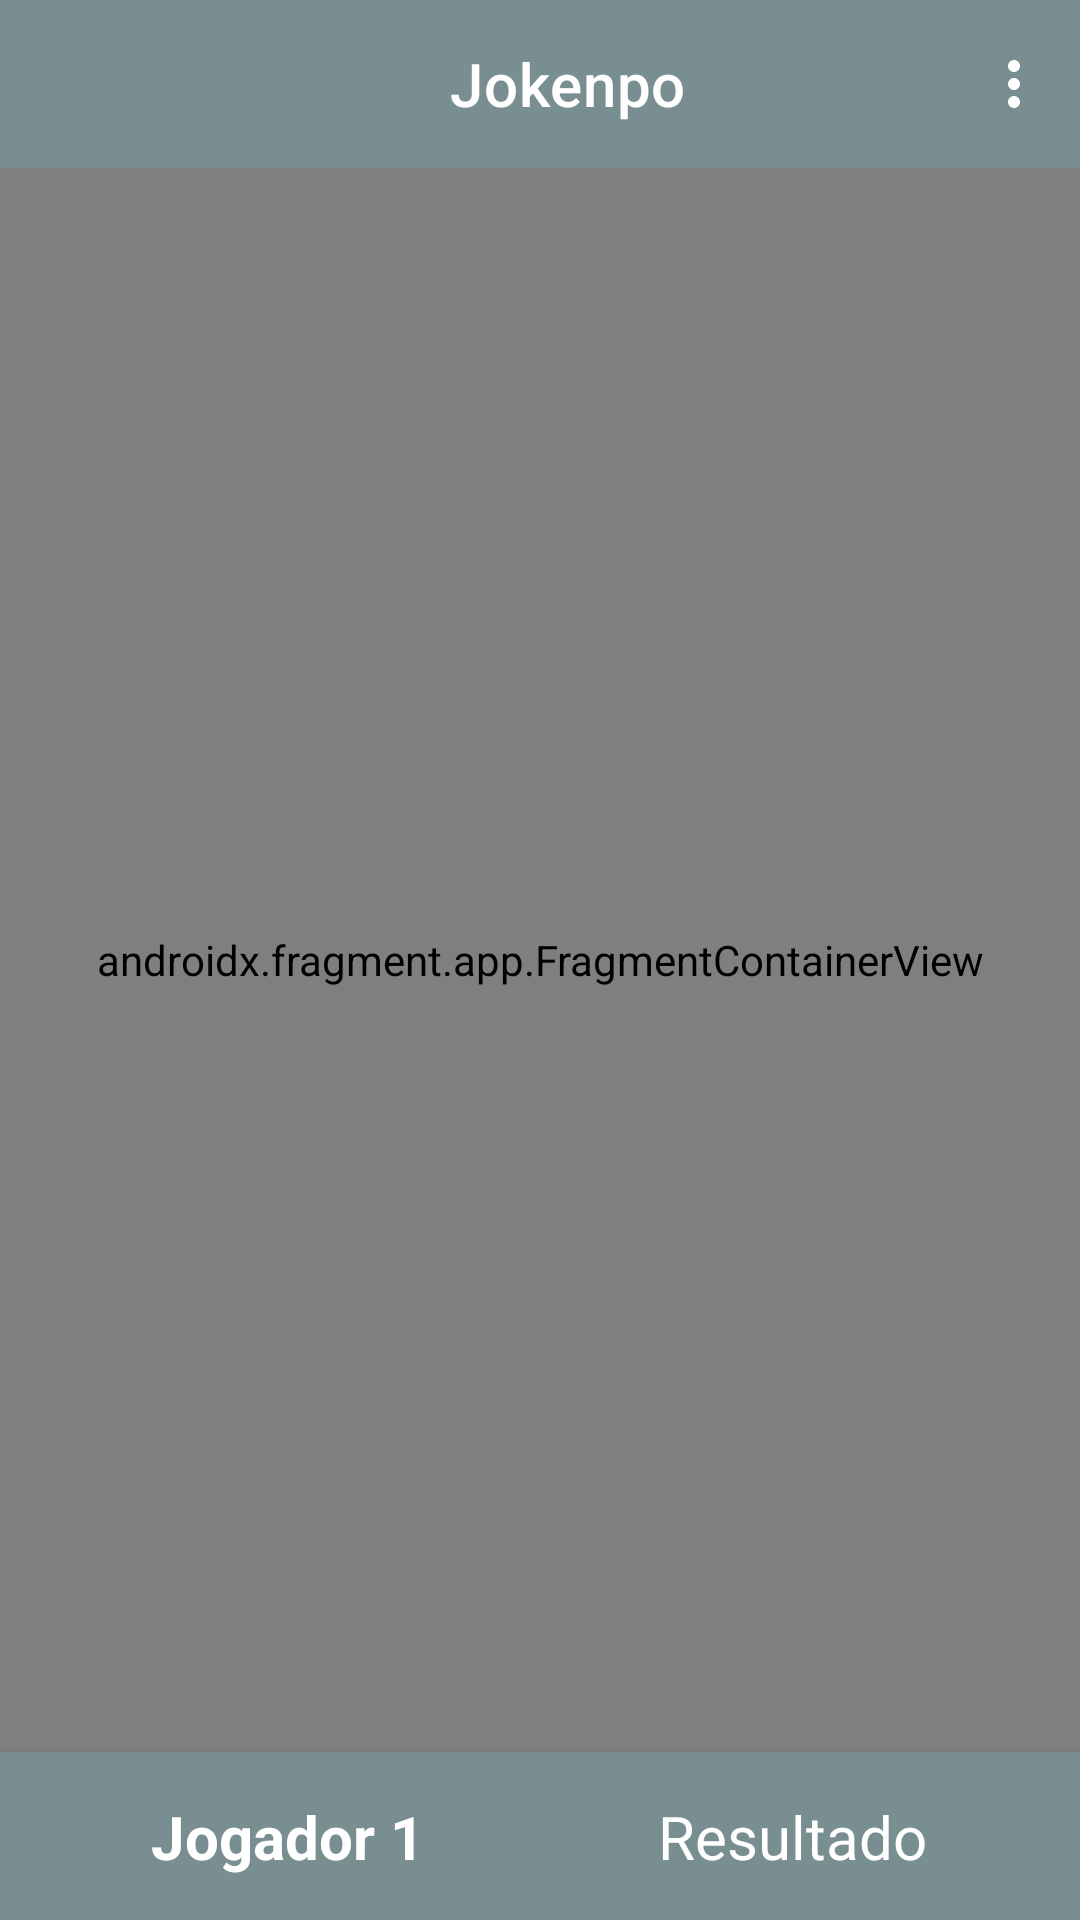

Android layout source for this screen:
<!-- AndroidManifest.xml: activity theme Theme.JokenpoLifeCycles.NoActionBar -->
<!-- res/layout/activity_main.xml -->
<?xml version="1.0" encoding="utf-8"?>
<androidx.drawerlayout.widget.DrawerLayout xmlns:android="http://schemas.android.com/apk/res/android"
    xmlns:app="http://schemas.android.com/apk/res-auto"
    xmlns:tools="http://schemas.android.com/tools"
    android:layout_width="match_parent"
    android:layout_height="match_parent"
    tools:openDrawer="start"
    android:fitsSystemWindows="true"
    tools:context=".MainActivity"
    tools:menu="@menu/drawer_menu">

<androidx.constraintlayout.widget.ConstraintLayout
    android:layout_width="match_parent"
    android:layout_height="match_parent">

    <androidx.appcompat.widget.Toolbar
        android:id="@+id/toolbar"
        android:layout_width="0dp"
        android:layout_height="wrap_content"
        android:background="@color/purple_200"
        android:gravity="center"
        android:minHeight="?attr/actionBarSize"
        android:theme="?attr/actionBarTheme"
        app:contentInsetStart="150dp"
        app:contentInsetStartWithNavigation="150dp"
        app:layout_constraintEnd_toEndOf="parent"
        app:layout_constraintStart_toStartOf="parent"
        app:layout_constraintTop_toTopOf="parent"
        app:menu="@menu/second_screen_menu"
        app:popupTheme="@style/ToolBarPopupStyle"
        app:title="@string/app_name" />


    <androidx.fragment.app.FragmentContainerView
        android:id="@+id/fragmentContainerView"
        android:name="androidx.navigation.fragment.NavHostFragment"
        android:layout_width="0dp"
        android:layout_height="0dp"
        app:defaultNavHost="true"
        app:layout_constraintBottom_toTopOf="@+id/bottomNav"
        app:layout_constraintEnd_toEndOf="parent"
        app:layout_constraintHorizontal_bias="1.0"
        app:layout_constraintStart_toStartOf="parent"
        app:layout_constraintTop_toBottomOf="@+id/toolbar"
        app:navGraph="@navigation/jokenpo_nav" />

    <com.google.android.material.bottomnavigation.BottomNavigationView
        android:id="@+id/bottomNav"
        android:layout_width="match_parent"
        android:layout_height="56dp"
        app:layout_constraintBottom_toBottomOf="parent"
        app:layout_constraintEnd_toEndOf="parent"
        app:layout_constraintStart_toStartOf="parent"
        android:background="@color/purple_200"
        app:itemIconSize="0dp"
        app:itemPaddingBottom="20dp"
        app:itemTextAppearanceActive="@style/BottomNavigationView.Active"
        app:itemTextAppearanceInactive="@style/BottomNavigationView"
        app:itemTextColor="@color/white"
        app:menu="@menu/bottom_nav_menu"
        />


</androidx.constraintlayout.widget.ConstraintLayout>

    <com.google.android.material.navigation.NavigationView
        android:id="@+id/navView"
        android:layout_width="match_parent"
        android:layout_height="match_parent"
        android:layout_gravity= "start"
        app:headerLayout="@layout/menu_header"
        app:menu="@menu/drawer_menu" />

</androidx.drawerlayout.widget.DrawerLayout>
<!-- res/layout/menu_header.xml (included above) -->
<?xml version="1.0" encoding="utf-8"?>
<androidx.constraintlayout.widget.ConstraintLayout xmlns:android="http://schemas.android.com/apk/res/android"
    xmlns:app="http://schemas.android.com/apk/res-auto"
    android:layout_width="match_parent"
    android:layout_height="200dp"
    android:background="@color/purple_200">

    <TextView
        android:id="@+id/textView2"
        android:layout_width="wrap_content"
        android:layout_height="wrap_content"
        android:layout_marginStart="50dp"
        android:text="@string/app_name"
        android:textColor="@color/white"
        android:textSize="34sp"
        app:layout_constraintBottom_toBottomOf="parent"
        app:layout_constraintStart_toStartOf="parent"
        app:layout_constraintTop_toTopOf="parent" />
</androidx.constraintlayout.widget.ConstraintLayout>
<!-- resources referenced by this layout -->
<resources>
  <color name="purple_200">#798e91</color>
  <color name="white">#FFFFFFFF</color>
  <string name="app_name">Jokenpo</string>
  <style name="BottomNavigationView" parent="@style/TextAppearance.AppCompat.Caption">
          <item name="android:textSize">20dp</item>
      </style>
  <style name="BottomNavigationView.Active" parent="@style/TextAppearance.AppCompat.Caption">
          <item name="android:textSize">20dp</item>
      </style>
  <style name="ToolBarPopupStyle">
          <item name="android:textColorPrimary">@color/white</item>
          <item name="popupMenuBackground">@color/purple_200</item>
      </style>
  <style name="Theme.JokenpoLifeCycles.NoActionBar">
          <item name="windowActionBar"> false</item>
          <item name="windowNoTitle">true </item>
      </style>
</resources>
